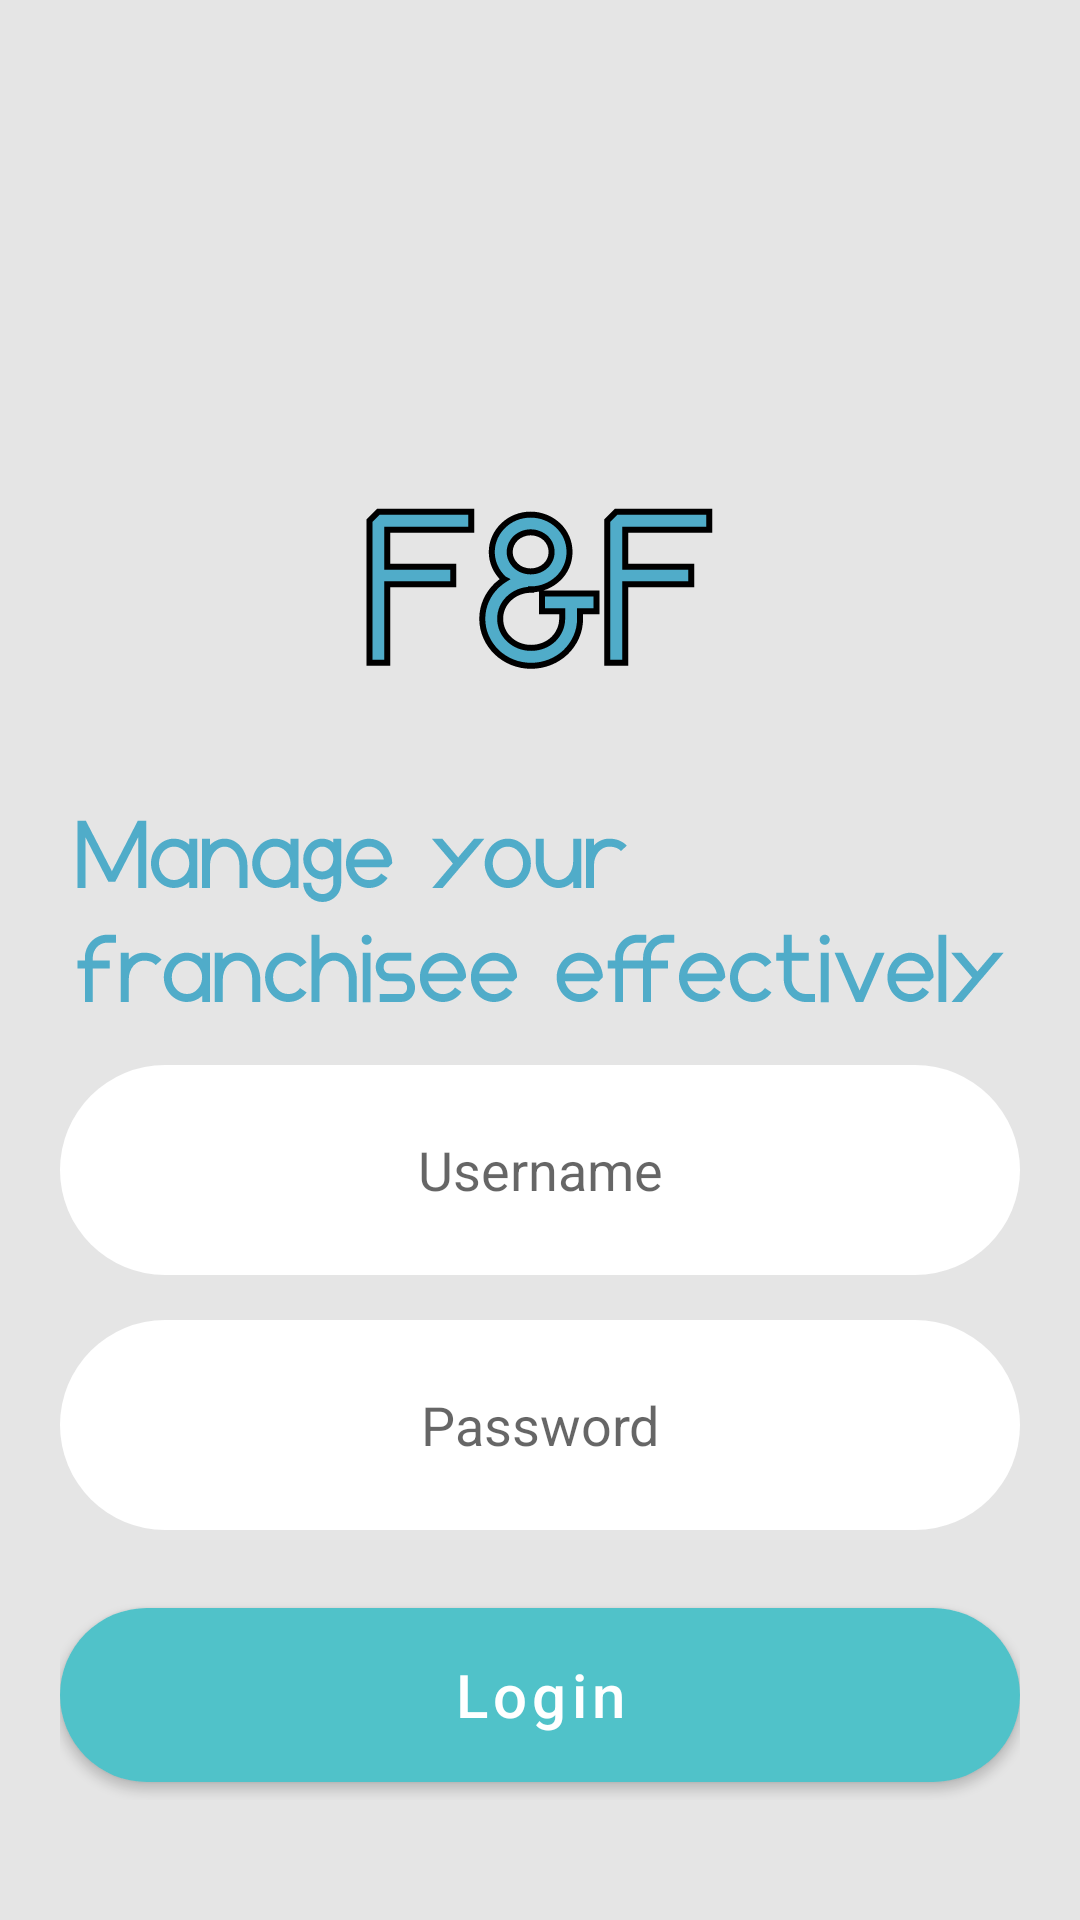

Write the Android layout XML for this screen, with the resource values it uses.
<!-- AndroidManifest.xml: application theme Base.Theme.AppFranchisor -->
<!-- res/layout/activity_login.xml -->
<?xml version="1.0" encoding="utf-8"?>
<RelativeLayout xmlns:android="http://schemas.android.com/apk/res/android"
    xmlns:app="http://schemas.android.com/apk/res-auto"
    xmlns:tools="http://schemas.android.com/tools"
    android:layout_width="match_parent"
    android:background="@color/backgroundGray"
    android:layout_height="match_parent"
    tools:context=".ui.login.LoginActivity">
    <ImageView
        android:src="@drawable/bg_shape"
        android:layout_width="wrap_content"
        android:layout_height="wrap_content"/>
    <LinearLayout
        android:paddingHorizontal="20dp"
        android:layout_marginBottom="40dp"
        android:orientation="vertical"
        android:gravity="center_horizontal"
        android:layout_alignParentBottom="true"
        android:layout_width="match_parent"
        android:layout_height="wrap_content">
        <ImageView
            android:layout_marginBottom="40dp"
            android:src="@drawable/logo"
            android:layout_width="wrap_content"
            android:layout_height="wrap_content"/>
        <ImageView
            android:src="@drawable/manage_your_franchisee_effectively"
            android:layout_width="wrap_content"
            android:layout_height="wrap_content"/>
        <EditText
            android:id="@+id/edit_text_uername"
            android:textAlignment="center"
            android:layout_marginTop="20dp"
            android:hint="Username"
            android:background="@drawable/backgorund_edt_text"
            android:inputType="text"
            android:padding="15dp"
            android:layout_width="match_parent"
            android:layout_height="70dp"/>
        <EditText
            android:id="@+id/edit_text_password"
            android:textAlignment="center"
            android:layout_marginTop="15dp"
            android:hint="Password"
            android:padding="15dp"
            android:background="@drawable/backgorund_edt_text"
            android:inputType="textPassword"
            android:layout_width="match_parent"
            android:layout_height="70dp"/>

        <com.google.android.material.button.MaterialButton
            android:text="Login"
            android:id="@+id/button_login"
            android:textSize="20dp"
            android:textAllCaps="false"
            android:textColor="@color/colorWhite"
            android:layout_marginTop="20dp"
            app:cornerRadius="50dp"
            android:layout_width="match_parent"
            android:layout_height="70dp"/>
        <ProgressBar
            android:visibility="gone"
            android:id="@+id/progress_bar"
            android:layout_width="wrap_content"
            android:layout_height="wrap_content"/>
    </LinearLayout>
</RelativeLayout>
<!-- resources referenced by this layout -->
<resources>
  <color name="backgroundGray">#E5E5E5</color>
  <color name="colorWhite">#FFFFFF</color>
  <!-- drawable backgorund_edt_text (drawable) -->
  <?xml version="1.0" encoding="utf-8"?>
  <shape xmlns:android="http://schemas.android.com/apk/res/android"
      android:shape="rectangle"
      android:padding="10dp">
  
      <solid android:color="#FFFFFF" />
      <corners
          android:radius="50dp"/>
  </shape>
  <!-- drawable logo: vector/xml drawable (drawable, 7444 chars, omitted) -->
  <!-- drawable manage_your_franchisee_effectively: vector/xml drawable (drawable, 13939 chars, omitted) -->
  <style name="Base.Theme.AppFranchisor" parent="Theme.MaterialComponents.DayNight.NoActionBar">
          
          <item name="colorPrimary">@color/colorPrimary</item>
          <item name="colorPrimaryVariant">@color/colorPrimary</item>
          <item name="colorOnPrimary">@color/colorPrimary</item>
          
          <item name="colorSecondary">@color/colorPrimaryDark</item>
          <item name="colorSecondaryVariant">@color/colorPrimaryDark</item>
          <item name="colorOnSecondary">@color/colorWhite</item>
          
          <item name="android:statusBarColor">?android:attr/colorBackground</item>
          <item name="android:windowLightStatusBar">true</item>
          
      </style>
  <color name="colorPrimary">#50C2C9</color>
  <color name="colorPrimaryDark">#3F9A9F</color>
</resources>
